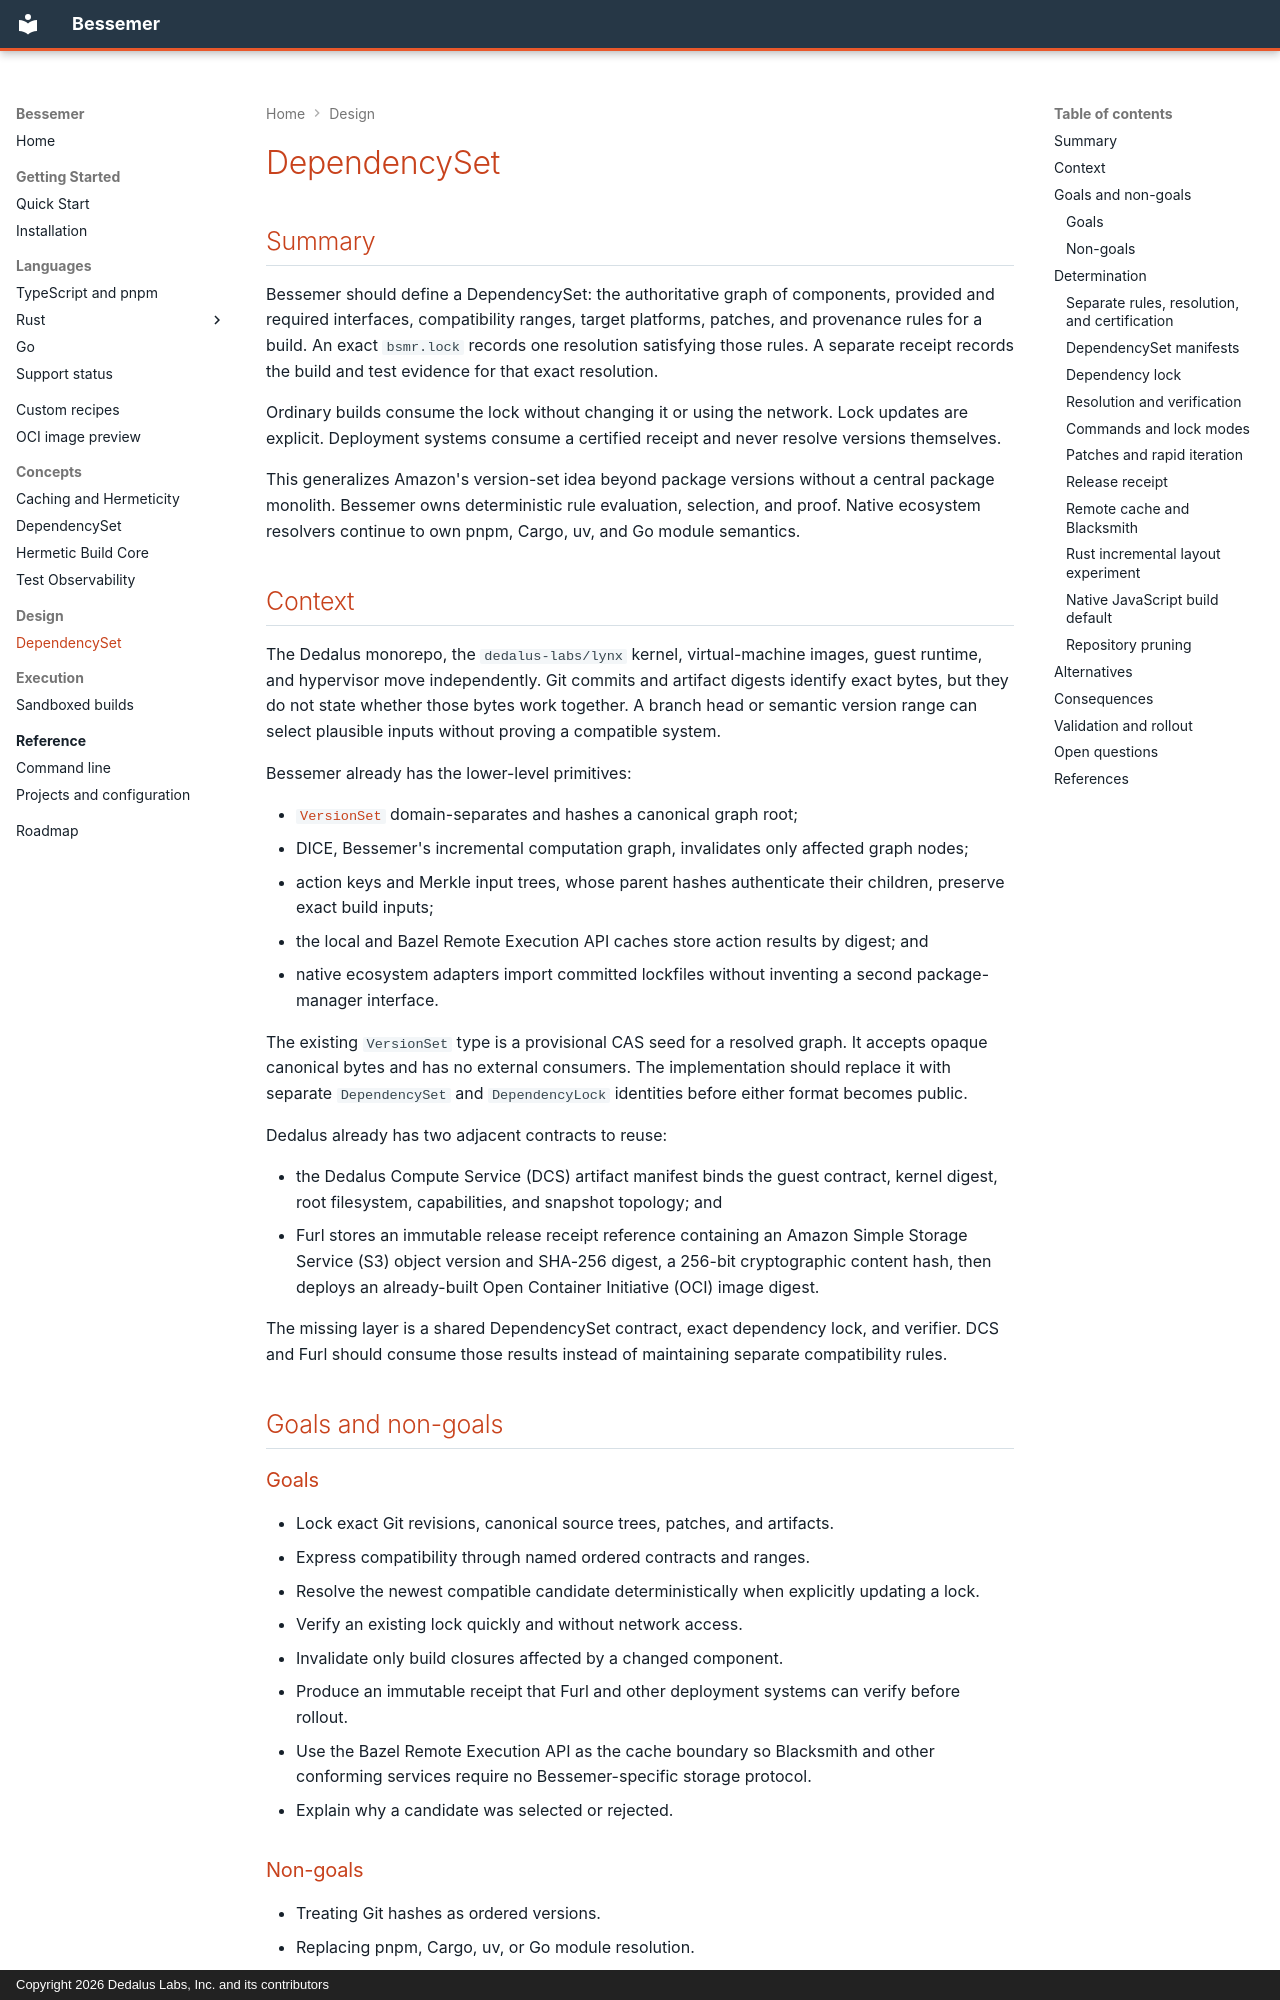

repository: dedalus-labs/bsmr · page: rfcs/0004-dependency-set/index.html · generator: mkdocs · copyright: Copyright 2026 Dedalus Labs, Inc. and its contributors

---
rfc: "0004"
title: "DependencySet"
authors: ["@windsornguyen"]
state: discussion
discussion: https://github.com/dedalus-labs/bsmr/pull/152
labels: ["dependency-set", "compatibility", "remote-cache", "deployment"]
---
<!-- ===----------------------------------------------------------------------=== -->
<!-- Copyright (c) 2026 Dedalus Labs, Inc. and its contributors -->
<!-- SPDX-License-Identifier: Apache-2.0 -->
<!-- ===----------------------------------------------------------------------=== -->

<!-- Defines cross-repository dependency rules, exact locks, and release proofs. -->

# DependencySet

## Summary

Bessemer should define a DependencySet: the authoritative graph of components,
provided and required interfaces, compatibility ranges, target platforms,
patches, and provenance rules for a build. An exact `bsmr.lock` records one
resolution satisfying those rules. A separate receipt records the build and
test evidence for that exact resolution.

Ordinary builds consume the lock without changing it or using the network.
Lock updates are explicit. Deployment systems consume a certified receipt and
never resolve versions themselves.

This generalizes Amazon's version-set idea beyond package versions without a
central package monolith. Bessemer owns deterministic rule evaluation,
selection, and proof. Native ecosystem resolvers continue to own pnpm, Cargo,
uv, and Go module semantics.

## Context

The Dedalus monorepo, the `dedalus-labs/lynx` kernel, virtual-machine images,
guest runtime,
and hypervisor move independently. Git commits and artifact digests identify
exact bytes, but they do not state whether those bytes work together. A branch
head or semantic version range can select plausible inputs without proving a
compatible system.

Bessemer already has the lower-level primitives:

- [`VersionSet`](https://github.com/dedalus-labs/bsmr/blob/main/app/bsmr_common/src/version_set.rs)
  domain-separates and hashes a canonical graph root;
- DICE, Bessemer's incremental computation graph, invalidates only affected
  graph nodes;
- action keys and Merkle input trees, whose parent hashes authenticate their
  children, preserve exact build inputs;
- the local and Bazel Remote Execution API caches store action results by
  digest; and
- native ecosystem adapters import committed lockfiles without inventing a
  second package-manager interface.

The existing `VersionSet` type is a provisional CAS seed for a resolved graph.
It accepts opaque canonical bytes and has no external consumers. The
implementation should replace it with separate `DependencySet` and
`DependencyLock` identities before either format becomes public.

Dedalus already has two adjacent contracts to reuse:

- the Dedalus Compute Service (DCS) artifact manifest binds the guest contract,
  kernel digest, root filesystem, capabilities, and snapshot topology; and
- Furl stores an immutable release receipt reference containing an Amazon
  Simple Storage Service (S3) object version and SHA-256 digest, a 256-bit
  cryptographic content hash, then deploys an already-built Open Container
  Initiative (OCI) image digest.

The missing layer is a shared DependencySet contract, exact dependency lock,
and verifier. DCS and Furl should consume those results instead of maintaining
separate compatibility rules.

## Goals and non-goals
